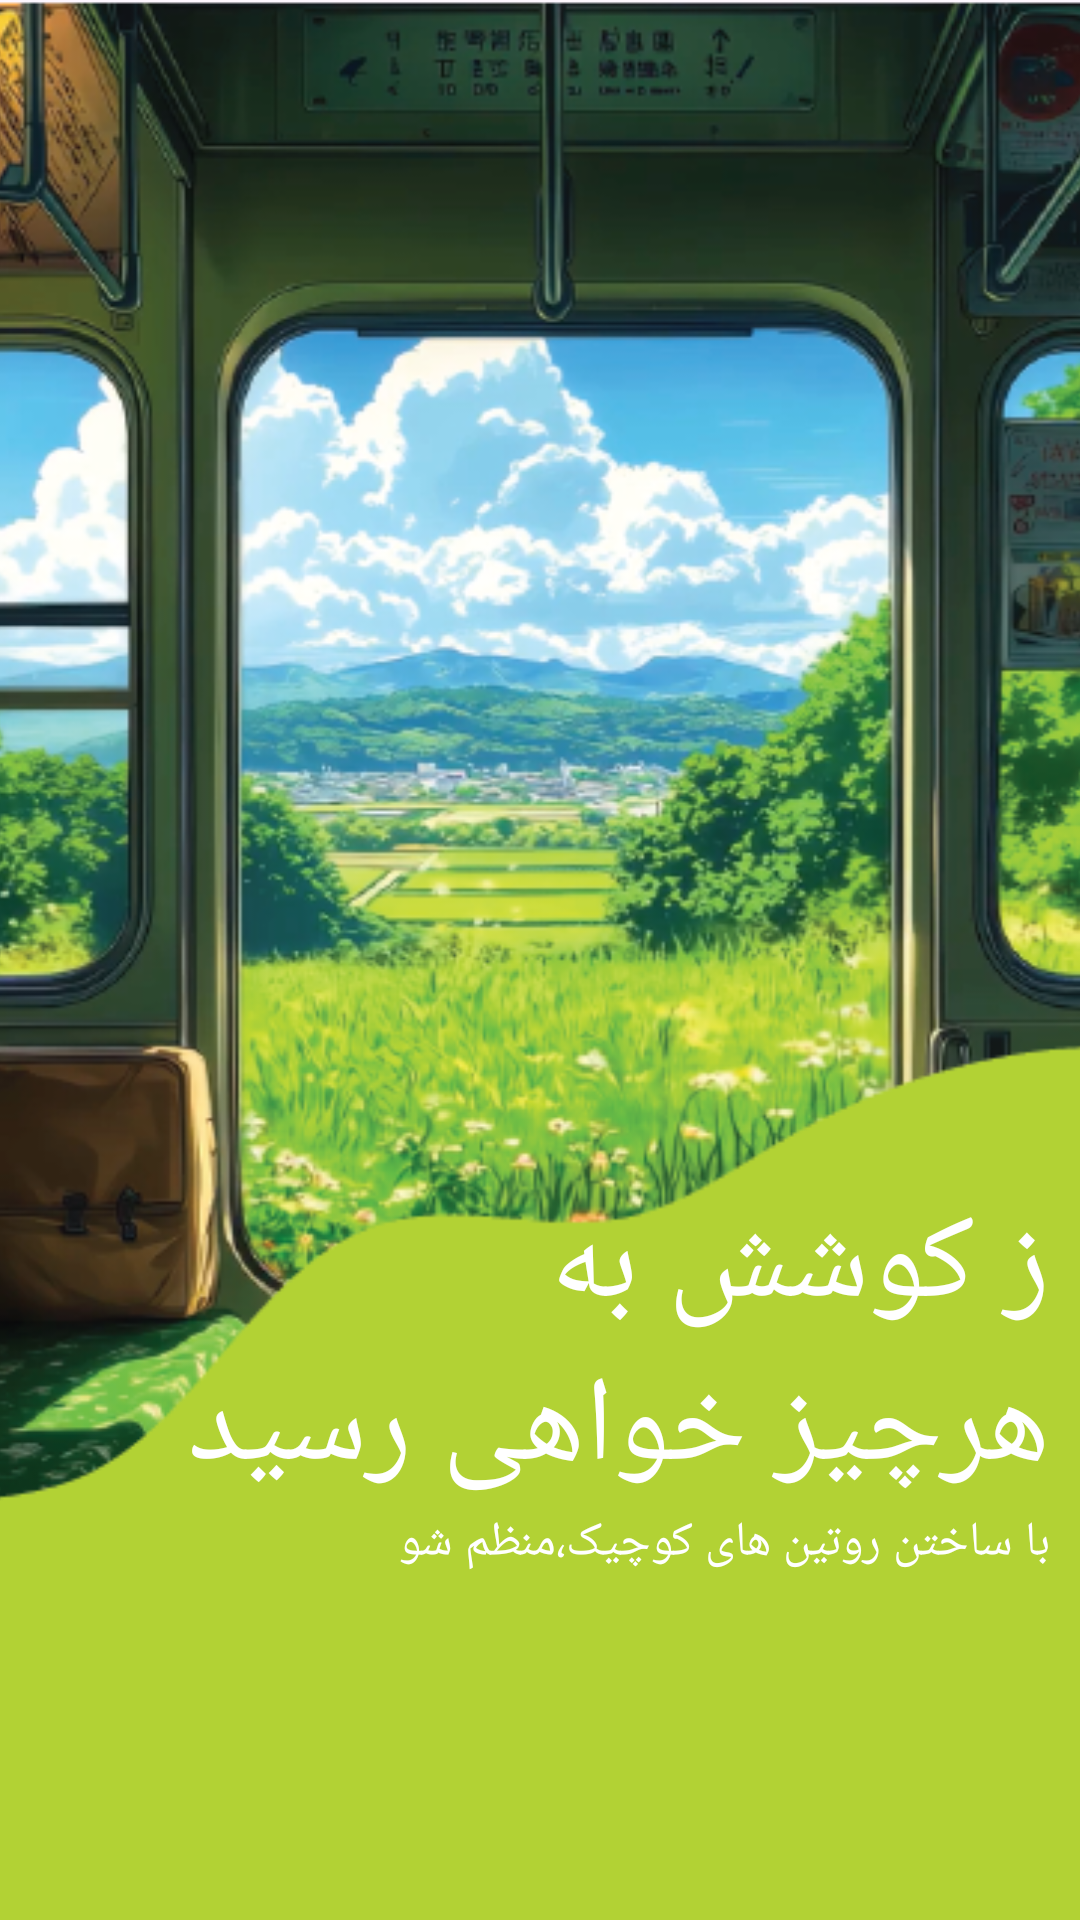

Reconstruct the res/layout file that produces this screen, plus the resources it refers to.
<!-- AndroidManifest.xml: application theme Theme.PersonalPlanner -->
<!-- res/layout/onboarding_3.xml -->
<?xml version="1.0" encoding="utf-8"?>
<FrameLayout xmlns:android="http://schemas.android.com/apk/res/android"
    android:layout_width="match_parent"
    android:layout_height="match_parent"
    xmlns:tools="http://schemas.android.com/tools"
    tools:theme="@style/Theme.AIPlanner">

        <ImageView
            android:layout_width="match_parent"
            android:layout_height="match_parent"
            android:src="@drawable/scroll_1"
            android:scaleType="centerCrop"/>

    <LinearLayout
        android:layout_width="match_parent"
        android:layout_height="wrap_content"
        android:layout_gravity="bottom"
        android:layout_marginBottom="110dp"
        android:layout_marginEnd="10dp"
        android:gravity="center_horizontal"
        android:orientation="vertical">

        <TextView
            android:layout_width="wrap_content"
            android:layout_height="wrap_content"
            android:text="@string/slide_3_title"
            android:textColor="@android:color/white"
            android:textSize="@dimen/slide_title"
            android:fontFamily="@font/molsaq"
            android:layout_gravity="end"/>

        <TextView
            android:layout_width="wrap_content"
            android:layout_height="wrap_content"
            android:layout_marginBottom="5dp"
            android:text="@string/slide_3_desc"
            android:textColor="@android:color/white"
            android:textSize="@dimen/slide_desc"
            android:fontFamily="@font/kara"
            android:layout_gravity="end"/>

    </LinearLayout>
</FrameLayout>
<!-- resources referenced by this layout -->
<resources>
  <dimen name="slide_desc">16sp</dimen>
  <dimen name="slide_title">40sp</dimen>
  <!-- drawable scroll_1: webp bitmap (drawable, 194524 bytes) -->
  <string name="slide_3_desc">با ساختن روتین های کوچیک،منظم شو</string>
  <string name="slide_3_title">ز کوشش به \nهرچیز خواهی رسید</string>
  <style name="Theme.PersonalPlanner" parent="Base.Theme.PersonalPlanner" />
  <style name="Base.Theme.PersonalPlanner" parent="Theme.Material3.DayNight.NoActionBar">
          
          
      </style>
</resources>
